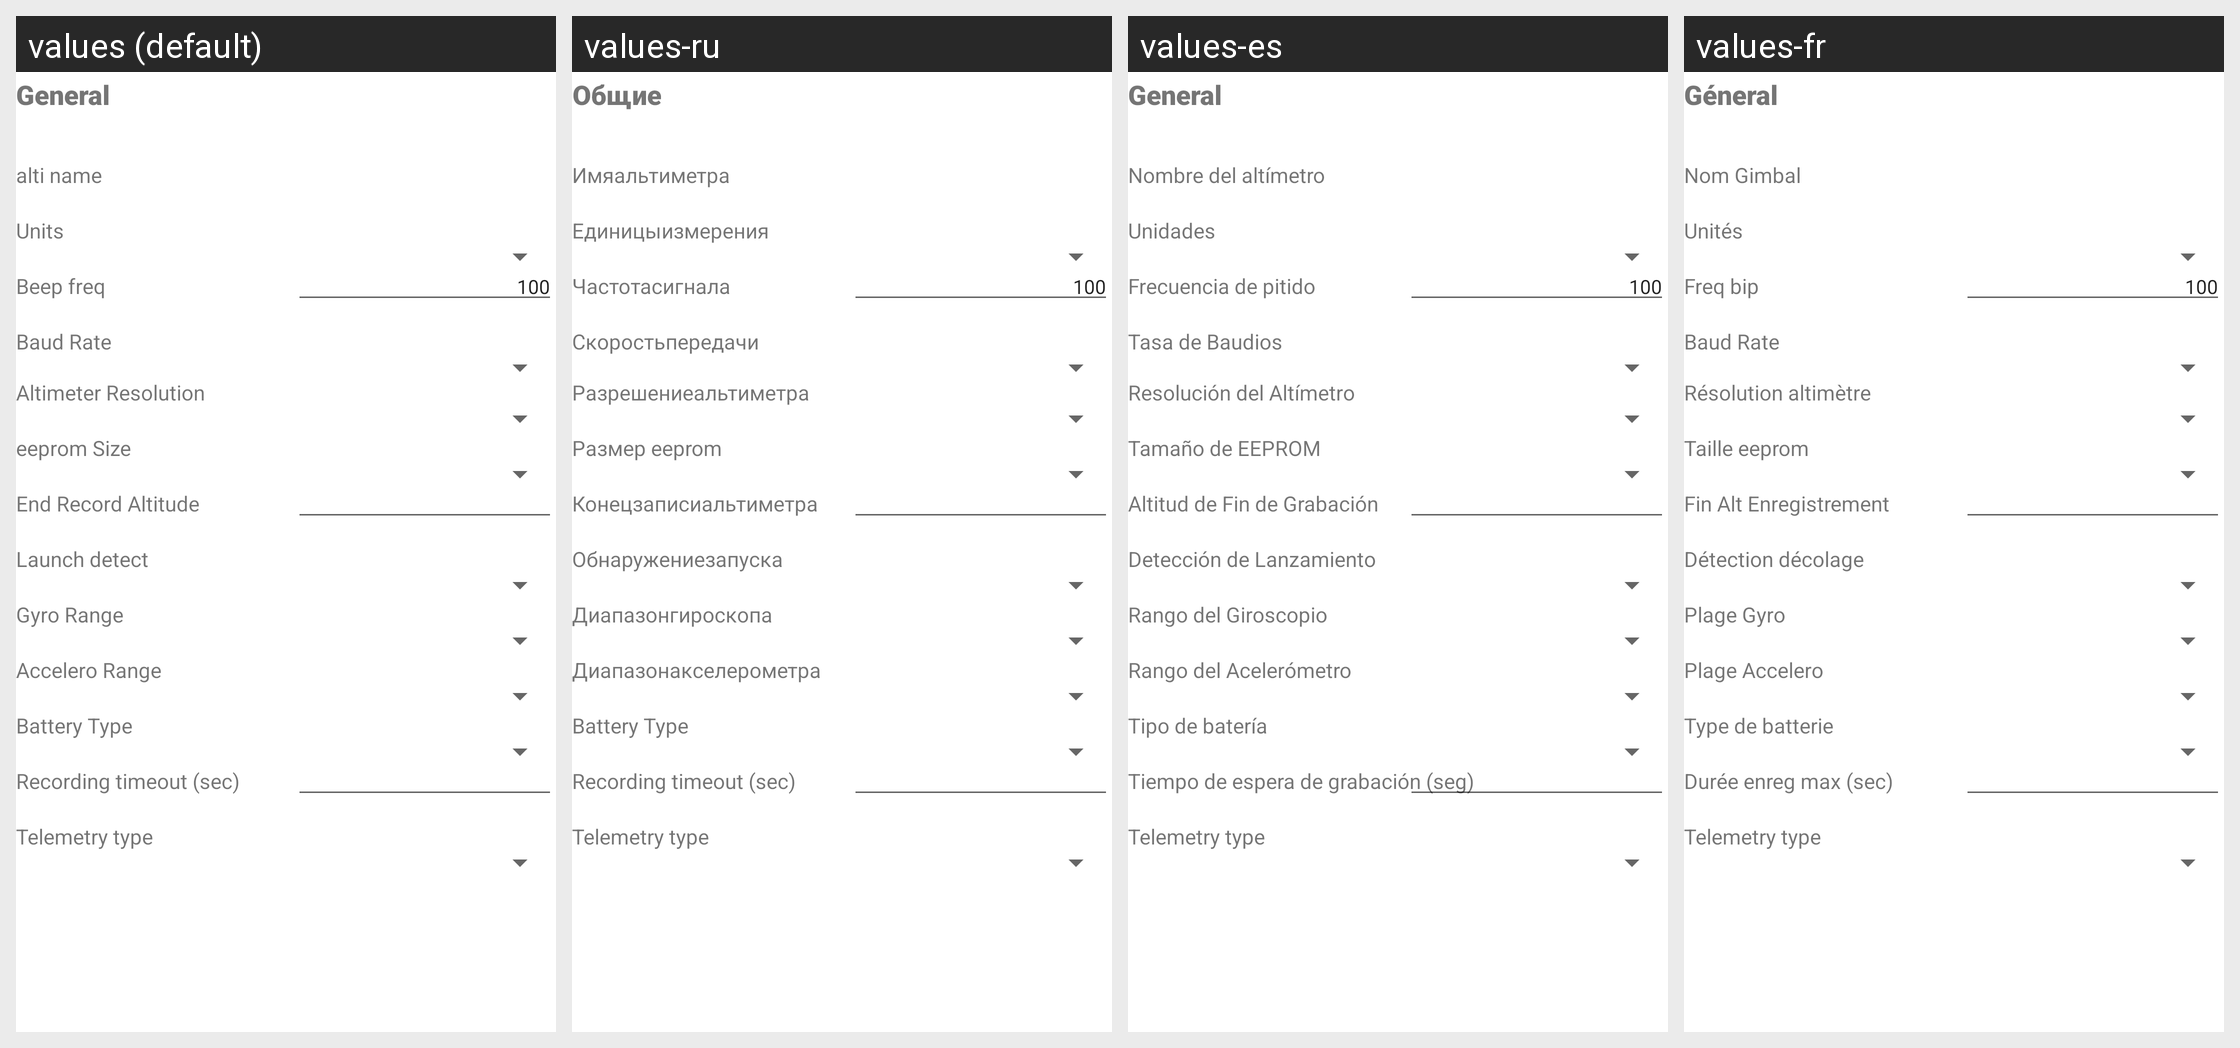

This grid shows one Android layout under several languages. Give, for every string resource on the screen, its name, the default text and each shown locale's text.
Android screen res/layout/fragment_gimbal_config_part3.xml rendered under 4 locales, left to right: values (default), values-ru, values-es, values-fr. Device: Nexus 5 (rendered at 1080×1920; each locale shown at half size, 540×960, under a caption strip naming it); theme Theme.motorgimbalconsole.
Other locales in the repository, not shown: values-it, values-nl.
Strings drawn on this screen, with the default value and each locale's value (text and hints the layout hard-codes, and strings that could not be matched under every locale, appear in the picture but are not listed):

general
  values: General
  values-ru: Общие
  values-es: General
  values-fr: Géneral

alti_name
  values: alti name
  values-ru: Имяальтиметра
  values-es: Nombre del altímetro
  values-fr: Nom Gimbal

units
  values: Units
  values-ru: Единицыизмерения
  values-es: Unidades
  values-fr: Unités

beep_freq
  values: Beep freq
  values-ru: Частотасигнала
  values-es: Frecuencia de pitido
  values-fr: Freq bip

baudrate
  values: Baud Rate
  values-ru: Скоростьпередачи
  values-es: Tasa de Baudios
  values-fr: Baud Rate

altimeterresolution
  values: Altimeter Resolution
  values-ru: Разрешениеальтиметра
  values-es: Resolución del Altímetro
  values-fr: Résolution altimètre

eepromsize
  values: eeprom Size
  values-ru: Размер eeprom
  values-es: Tamaño de EEPROM
  values-fr: Taille eeprom

endrecordaltitude
  values: End Record Altitude
  values-ru: Конецзаписиальтиметра
  values-es: Altitud de Fin de Grabación
  values-fr: Fin Alt Enregistrement

launch_detect
  values: Launch detect
  values-ru: Обнаружениезапуска
  values-es: Detección de Lanzamiento
  values-fr: Détection décolage

gyro_range
  values: Gyro Range
  values-ru: Диапазонгироскопа
  values-es: Rango del Giroscopio
  values-fr: Plage Gyro

accelero_range
  values: Accelero Range
  values-ru: Диапазонакселерометра
  values-es: Rango del Acelerómetro
  values-fr: Plage Accelero

BatteryType
  values: Battery Type
  values-ru: Battery Type
  values-es: Tipo de batería
  values-fr: Type de batterie

recording_timeout_sec
  values: Recording timeout (sec)
  values-ru: Recording timeout (sec)
  values-es: Tiempo de espera de grabación (seg)
  values-fr: Durée enreg max (sec)
